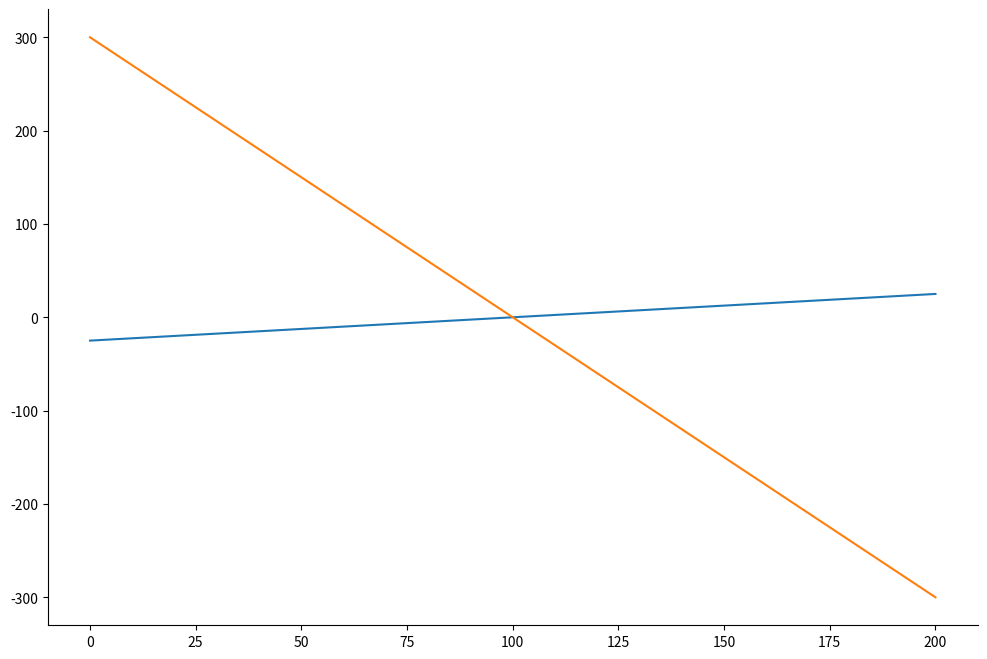

This figure's Python source: (Note: this script raises an exception after producing the figure.)
import numpy as np
import matplotlib.pyplot as plt

Yp = 100
pi_p = pi_t = 0.02 # pi_p is pi past and pi_t is pi target
phi = 0.25
vt = 0
a = 1
tt_y = 0.5
tt_pi = 0.5
ro = 2
e = 0

fig, ax = plt.subplots(figsize=(12, 8))
ax.spines['right'].set_color('none')
ax.spines['top'].set_color('none')
ax.xaxis.set_ticks_position('bottom')
ax.yaxis.set_ticks_position('left')


# -- Defining functions --
def Pi_s(Y):
    return pi_p + phi * (Y - Yp) + vt


def Pi_d(Y):
    return pi_t + ((1 + a * tt_y) / (a * tt_pi)) * (Yp - Y) + (1 / (a * tt_pi)) * e


Y = np.arange(0, 200, 0.001)

# -- DAS initial plot --
pi_s = pi_p + phi * (Y - Yp) + vt
plt.plot(Y, pi_s, label="DAS")

# -- DAD initial plot --
pi_d = pi_t + ((1 + a * tt_y) / (a * tt_pi)) * (Yp - Y) + (1 / (a * tt_pi)) * e
plt.plot(Y, pi_d, label="DAD")

# -- Demand Shock --
shock = float(input("Please enter a demand shock (0 if none):"))
if shock != 0:
    e = shock
    pi_d = pi_t + ((1 + a * tt_y) / (a * tt_pi)) * (Yp - Y) + (1 / (a * tt_pi)) * e
    plt.plot(Y, pi_d, label="DAD-Shocked")

# -- Supply Shock --
shock = float(input("Please enter a Supply shock (0 if none):"))
if shock != 0:
    vt = shock
    pi_s = pi_p + phi * (Y - Yp) + vt
    plt.plot(Y, pi_s, label="DAS-Shocked")

# -- Initial cross point --
lY = 0
d = 100
for Yi in Y:
    if (abs(Pi_s(Yi) - Pi_d(Yi))) < d:
        d = abs(Pi_s(Yi) - Pi_d(Yi))
        lY = Yi
print("The Intial Cross Point Is: Y=", lY, " pi=", Pi_d(lY))
pi_p = Pi_d(lY)

# -- Moving towards equilibrium --
runs = 0
if e != 0 or vt !=0:
    print("There was a Shock, we'll need to move to an equilibrium")
e = 0
vt = 0
timelimit = int(input("Do you want a time limit? (3 is recommended): "))
while abs(lY - Yp) > 0.01 and runs < timelimit:
    runs = runs + 1
    pi_s = pi_p + phi * (Y - Yp) + vt
    plt.plot(Y, pi_s, label="DAS" + str(runs))
    pi_d = pi_t + ((1 + a * tt_y) / (a * tt_pi)) * (Yp - Y) + (1 / (a * tt_pi)) * e
    plt.plot(Y, pi_d, label="DAD" + str(runs))
    d = 100
    for Yi in Y:
        if (abs(Pi_s(Yi) - Pi_d(Yi))) < d:
             d = abs(Pi_s(Yi) - Pi_d(Yi))
             lY = Yi

# -- Final Cross point --
for Yi in Y:
    if (abs(Pi_s(Yi) - Pi_d(Yi))) < d:
        d = abs(Pi_s(Yi) - Pi_d(Yi))
        lY = Yi
print("The Final Cross Point Is: Y=", lY, " pi=", Pi_d(lY)," and it took me ",runs," time periods")

show = input("Wanna see the graph? (y,n) ")
if show == "y":
    plt.ylim([0, 0.6])
    plt.xlim([85, 115])
    plt.grid()
    plt.legend()
    plt.show()
    plt.pause(0.8)
